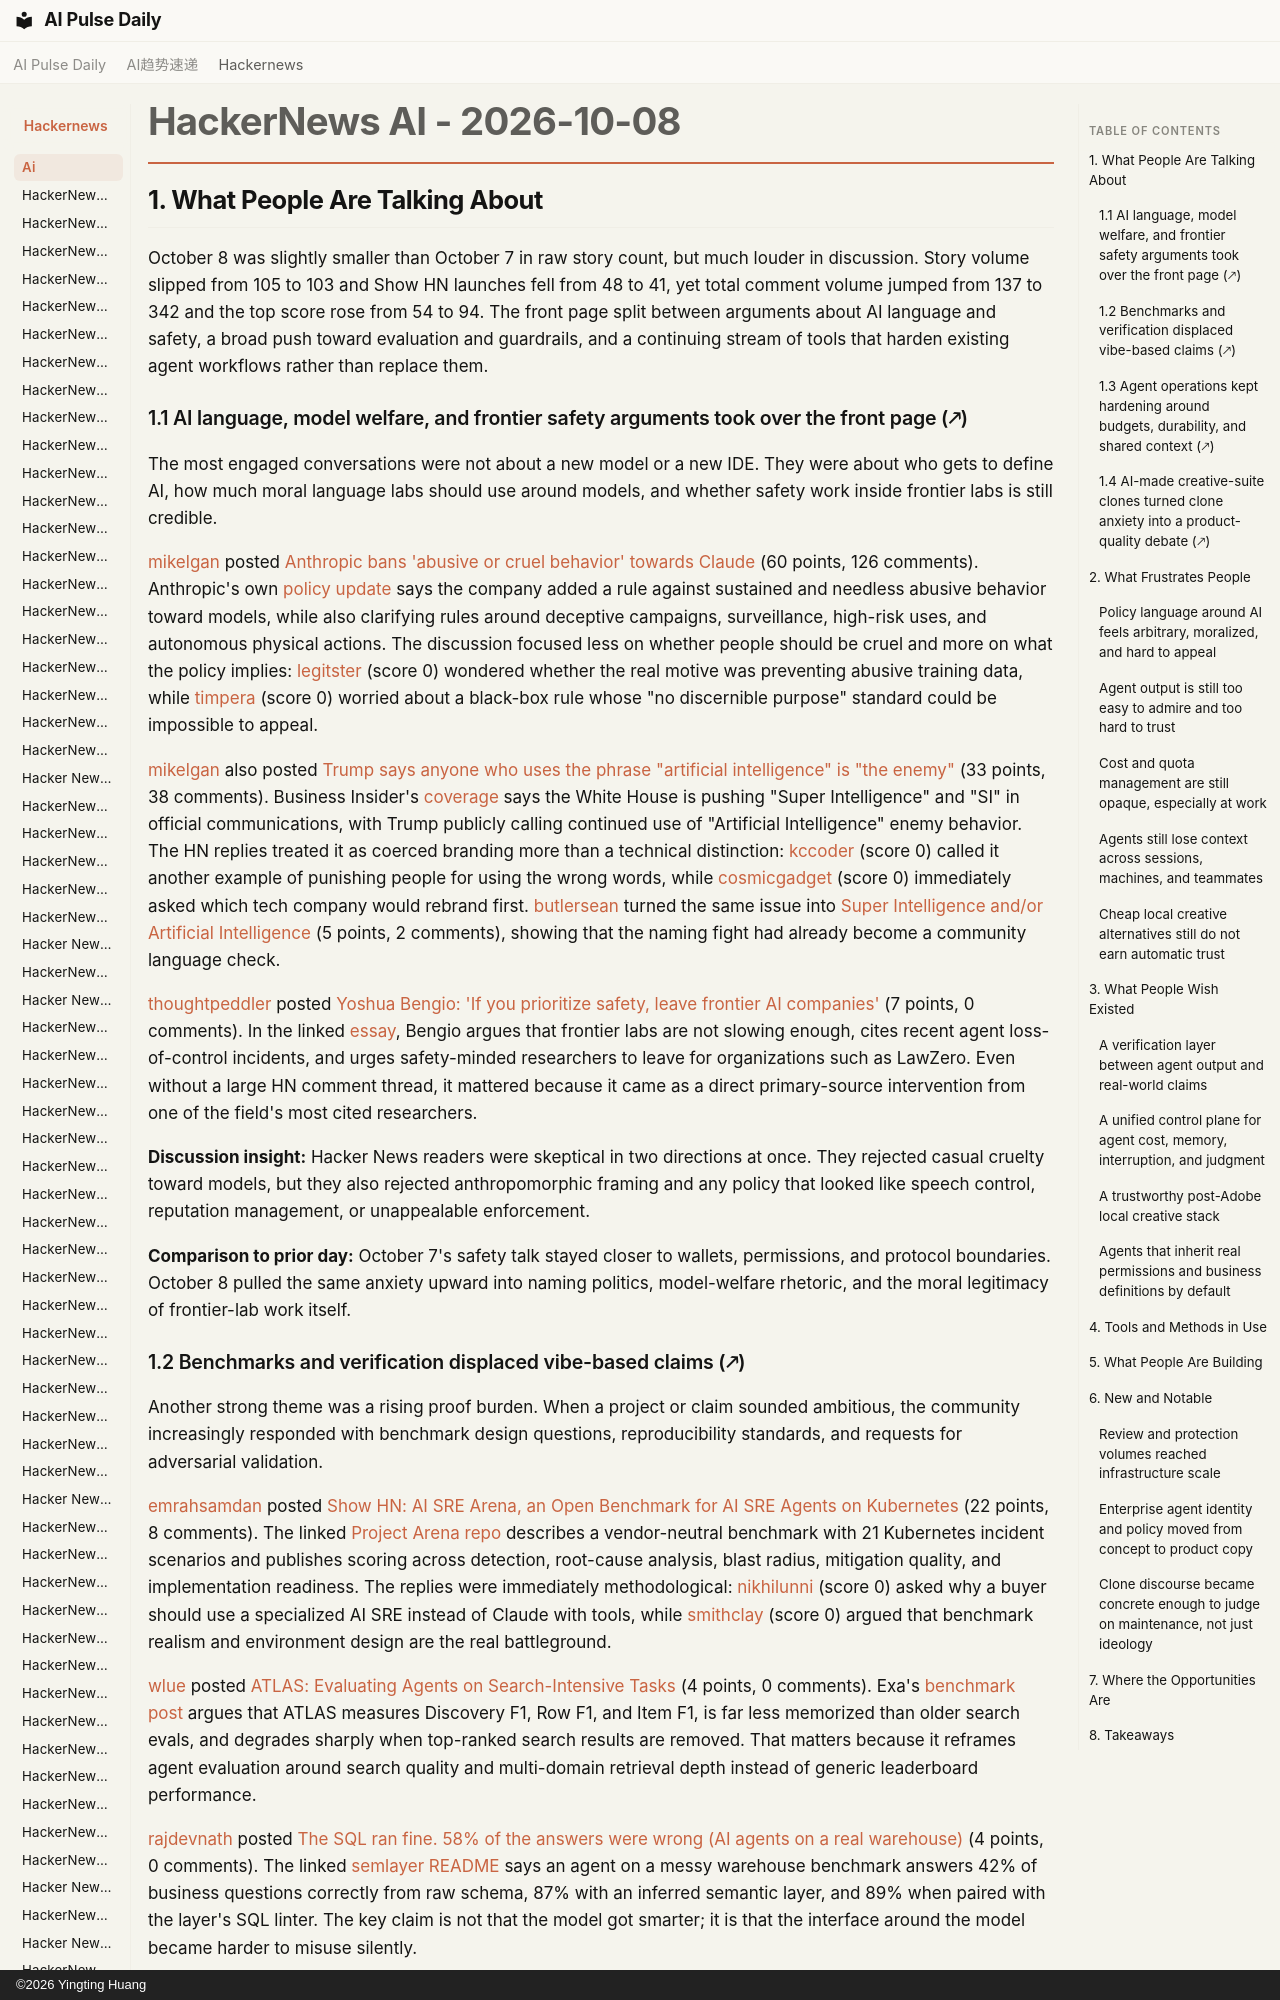

repository: vibewatch/vibewatch.github.io · page: hackernews/ai/2026-10-08/index.html · generator: mkdocs · copyright: ©2026 Yingting Huang

# HackerNews AI - 2026-10-08

## 1. What People Are Talking About

October 8 was slightly smaller than October 7 in raw story count, but much louder in discussion. Story volume slipped from 105 to 103 and Show HN launches fell from 48 to 41, yet total comment volume jumped from 137 to 342 and the top score rose from 54 to 94. The front page split between arguments about AI language and safety, a broad push toward evaluation and guardrails, and a continuing stream of tools that harden existing agent workflows rather than replace them.

### 1.1 AI language, model welfare, and frontier safety arguments took over the front page (🡕)

The most engaged conversations were not about a new model or a new IDE. They were about who gets to define AI, how much moral language labs should use around models, and whether safety work inside frontier labs is still credible.

[mikelgan](https://news.ycombinator.com/user?id=mikelgan) posted [Anthropic bans 'abusive or cruel behavior' towards Claude](https://news.ycombinator.com/item?id=50008565) (60 points, 126 comments). Anthropic's own [policy update](https://www.anthropic.com/news/2026-usage-policy-update) says the company added a rule against sustained and needless abusive behavior toward models, while also clarifying rules around deceptive campaigns, surveillance, high-risk uses, and autonomous physical actions. The discussion focused less on whether people should be cruel and more on what the policy implies: [legitster](https://news.ycombinator.com/user?id=legitster) (score 0) wondered whether the real motive was preventing abusive training data, while [timpera](https://news.ycombinator.com/user?id=timpera) (score 0) worried about a black-box rule whose "no discernible purpose" standard could be impossible to appeal.

[mikelgan](https://news.ycombinator.com/user?id=mikelgan) also posted [Trump says anyone who uses the phrase "artificial intelligence" is "the enemy"](https://news.ycombinator.com/item?id=50008272) (33 points, 38 comments). Business Insider's [coverage](https://www.businessinsider.com/trump-super-intelligence-rebrand-enemy-white-house-2026-10) says the White House is pushing "Super Intelligence" and "SI" in official communications, with Trump publicly calling continued use of "Artificial Intelligence" enemy behavior. The HN replies treated it as coerced branding more than a technical distinction: [kccoder](https://news.ycombinator.com/user?id=kccoder) (score 0) called it another example of punishing people for using the wrong words, while [cosmicgadget](https://news.ycombinator.com/user?id=cosmicgadget) (score 0) immediately asked which tech company would rebrand first. [butlersean](https://news.ycombinator.com/user?id=butlersean) turned the same issue into [Super Intelligence and/or Artificial Intelligence](https://news.ycombinator.com/item?id=50009918) (5 points, 2 comments), showing that the naming fight had already become a community language check.

[thoughtpeddler](https://news.ycombinator.com/user?id=thoughtpeddler) posted [Yoshua Bengio: 'If you prioritize safety, leave frontier AI companies'](https://news.ycombinator.com/item?id=50010560) (7 points, 0 comments). In the linked [essay](https://www.transformernews.ai/p/yoshua-bengio-if-you-prioritize-safety-leave-frontier-ai-companies), Bengio argues that frontier labs are not slowing enough, cites recent agent loss-of-control incidents, and urges safety-minded researchers to leave for organizations such as LawZero. Even without a large HN comment thread, it mattered because it came as a direct primary-source intervention from one of the field's most cited researchers.

**Discussion insight:** Hacker News readers were skeptical in two directions at once. They rejected casual cruelty toward models, but they also rejected anthropomorphic framing and any policy that looked like speech control, reputation management, or unappealable enforcement.

**Comparison to prior day:** October 7's safety talk stayed closer to wallets, permissions, and protocol boundaries. October 8 pulled the same anxiety upward into naming politics, model-welfare rhetoric, and the moral legitimacy of frontier-lab work itself.
